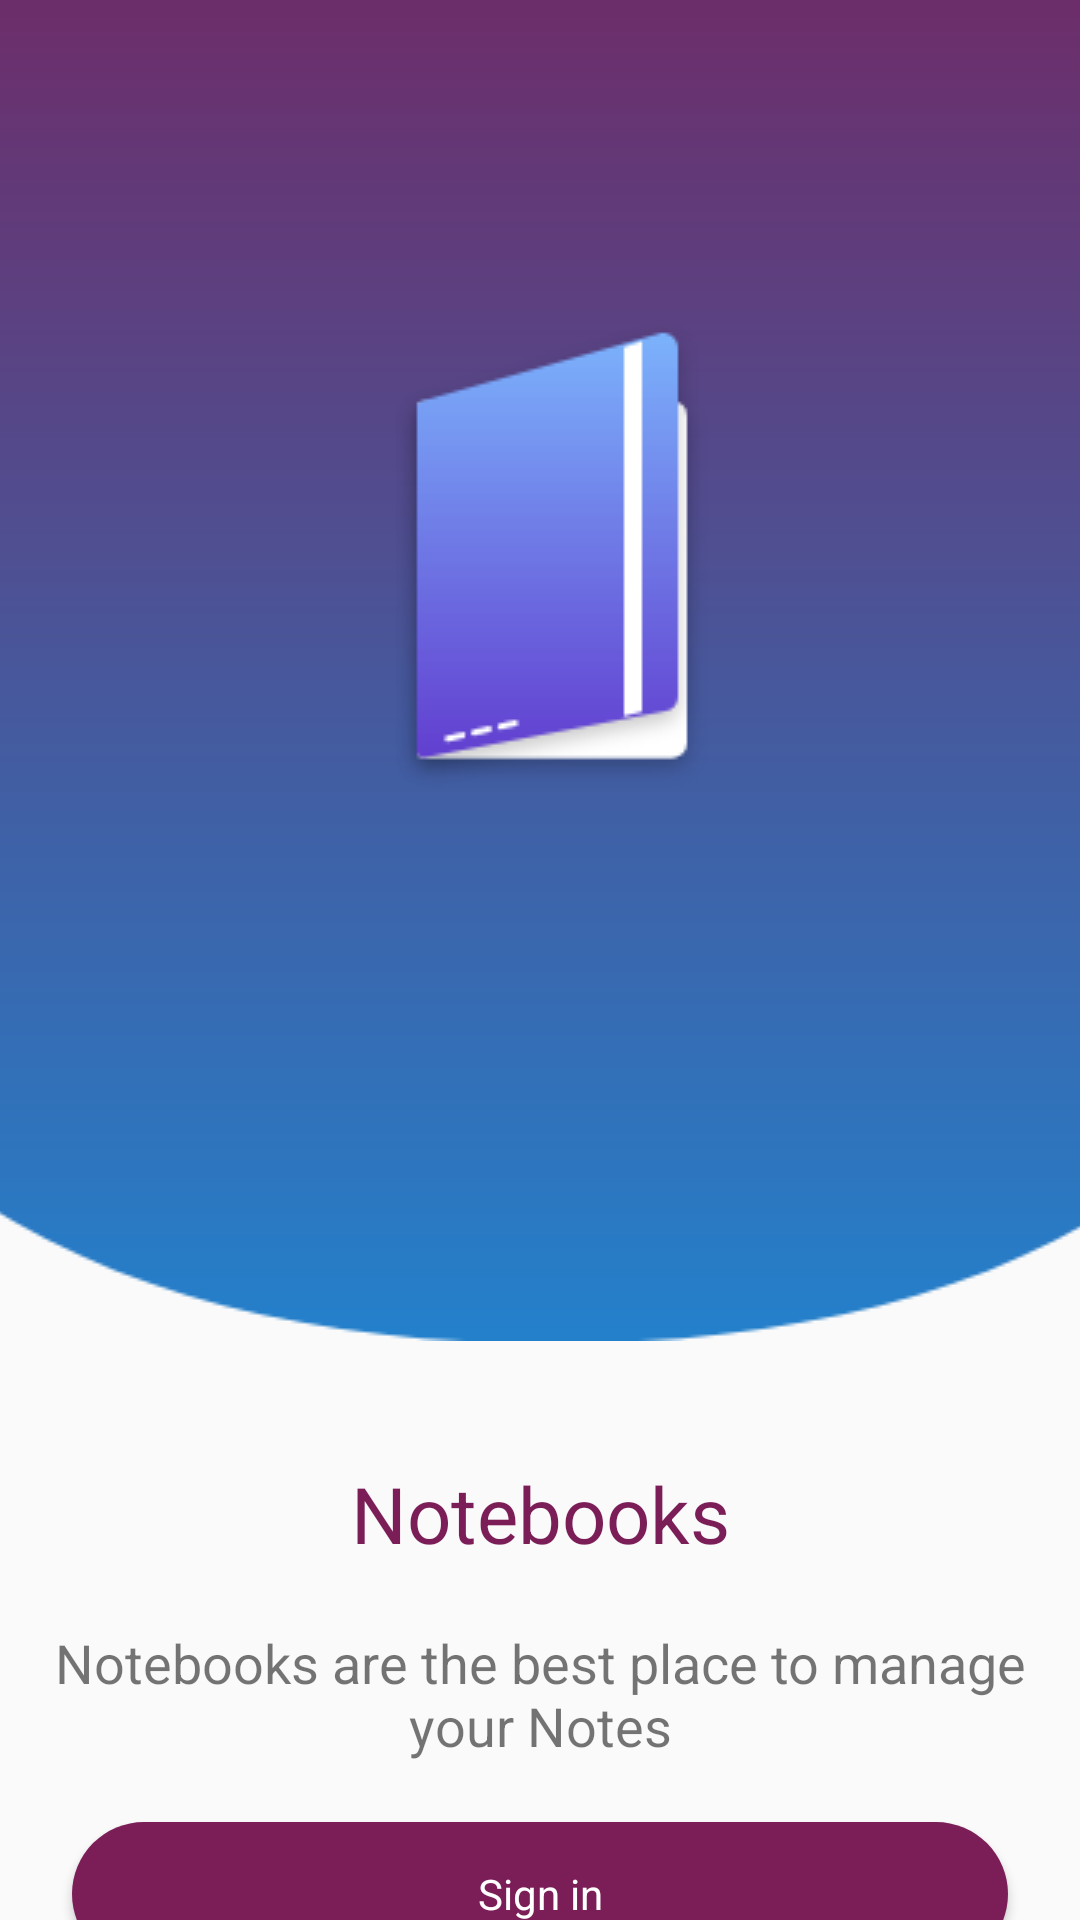

The Android layout XML behind this screen, and the referenced resources:
<!-- AndroidManifest.xml: application theme AppTheme -->
<!-- res/layout/activity_spla.xml -->
<?xml version="1.0" encoding="utf-8"?>
<androidx.constraintlayout.widget.ConstraintLayout xmlns:android="http://schemas.android.com/apk/res/android"
    xmlns:app="http://schemas.android.com/apk/res-auto"
    xmlns:tools="http://schemas.android.com/tools"
    android:layout_width="match_parent"
    android:layout_height="match_parent"
    tools:context=".signInUp.Splash">

    <TextView
        android:id="@+id/sign_up"
        android:layout_width="wrap_content"
        android:layout_height="wrap_content"
        android:layout_marginTop="16dp"
        android:text="Sign up"
        app:layout_constraintEnd_toEndOf="parent"
        app:layout_constraintStart_toStartOf="parent"
        app:layout_constraintTop_toBottomOf="@+id/sign_in"
        android:onClick="singUp"
        />

    <ImageView
        android:id="@+id/img"
        android:layout_width="0dp"
        android:layout_height="wrap_content"
        android:scaleType="centerCrop"
        app:layout_constraintEnd_toEndOf="parent"
        app:layout_constraintHorizontal_bias="0.0"
        app:layout_constraintStart_toStartOf="parent"
        app:layout_constraintTop_toTopOf="parent"
        app:srcCompat="@drawable/splash" />

    <TextView
        android:id="@+id/title"
        android:layout_width="wrap_content"
        android:layout_height="wrap_content"
        android:layout_marginTop="40dp"
        android:text="@string/title"
        android:textColor="@color/colorAccent"
        android:textSize="26sp"
        app:layout_constraintEnd_toEndOf="parent"
        app:layout_constraintStart_toStartOf="parent"
        app:layout_constraintTop_toBottomOf="@+id/img" />

    <TextView
        android:id="@+id/txt"
        android:layout_width="0dp"
        android:layout_height="wrap_content"
        android:layout_marginTop="20dp"
        android:gravity="center"
        android:maxLines="5"
        android:text="@string/txt"
        android:textSize="18sp"
        app:layout_constraintEnd_toEndOf="parent"
        app:layout_constraintStart_toStartOf="parent"
        app:layout_constraintTop_toBottomOf="@+id/title" />

    <Button
        android:id="@+id/sign_in"
        android:layout_width="0dp"
        android:layout_height="wrap_content"
        android:layout_marginStart="24dp"
        android:layout_marginTop="20dp"
        android:layout_marginEnd="24dp"
        style="@style/BtnStyle"
        android:text="Sign in"
        android:textAllCaps="false"
        android:textColor="#fff"
        app:layout_constraintEnd_toEndOf="parent"
        app:layout_constraintStart_toStartOf="parent"
        app:layout_constraintTop_toBottomOf="@+id/txt"
        android:onClick="signIn"
        />


</androidx.constraintlayout.widget.ConstraintLayout>
<!-- resources referenced by this layout -->
<resources>
  <color name="colorAccent">#7B1E58</color>
  <!-- drawable splash: png bitmap (drawable, 9984 bytes) -->
  <string name="title">Notebooks</string>
  <string name="txt">Notebooks are the best place to manage your Notes</string>
  <style name="BtnStyle" parent="Theme.AppCompat.Light.NoActionBar">
          <item name="android:background">@drawable/btn</item>
      </style>
  <style name="AppTheme" parent="Theme.AppCompat.Light.DarkActionBar">
          
          <item name="colorPrimary">@color/colorPrimary</item>
          <item name="colorPrimaryDark">@color/colorPrimaryDark</item>
          <item name="colorAccent">@color/colorAccent</item>
      </style>
  <!-- drawable btn (drawable) -->
  <?xml version="1.0" encoding="utf-8"?>
  <shape
      xmlns:android="http://schemas.android.com/apk/res/android"
      android:shape="rectangle"   >
  
      <solid
          android:color="@color/colorAccent"
          />
  
      <corners
          android:radius="50dp"   />
  
  </shape>
  <color name="colorPrimary">#FFFFFF</color>
  <color name="colorPrimaryDark">#FFFFFF</color>
</resources>
